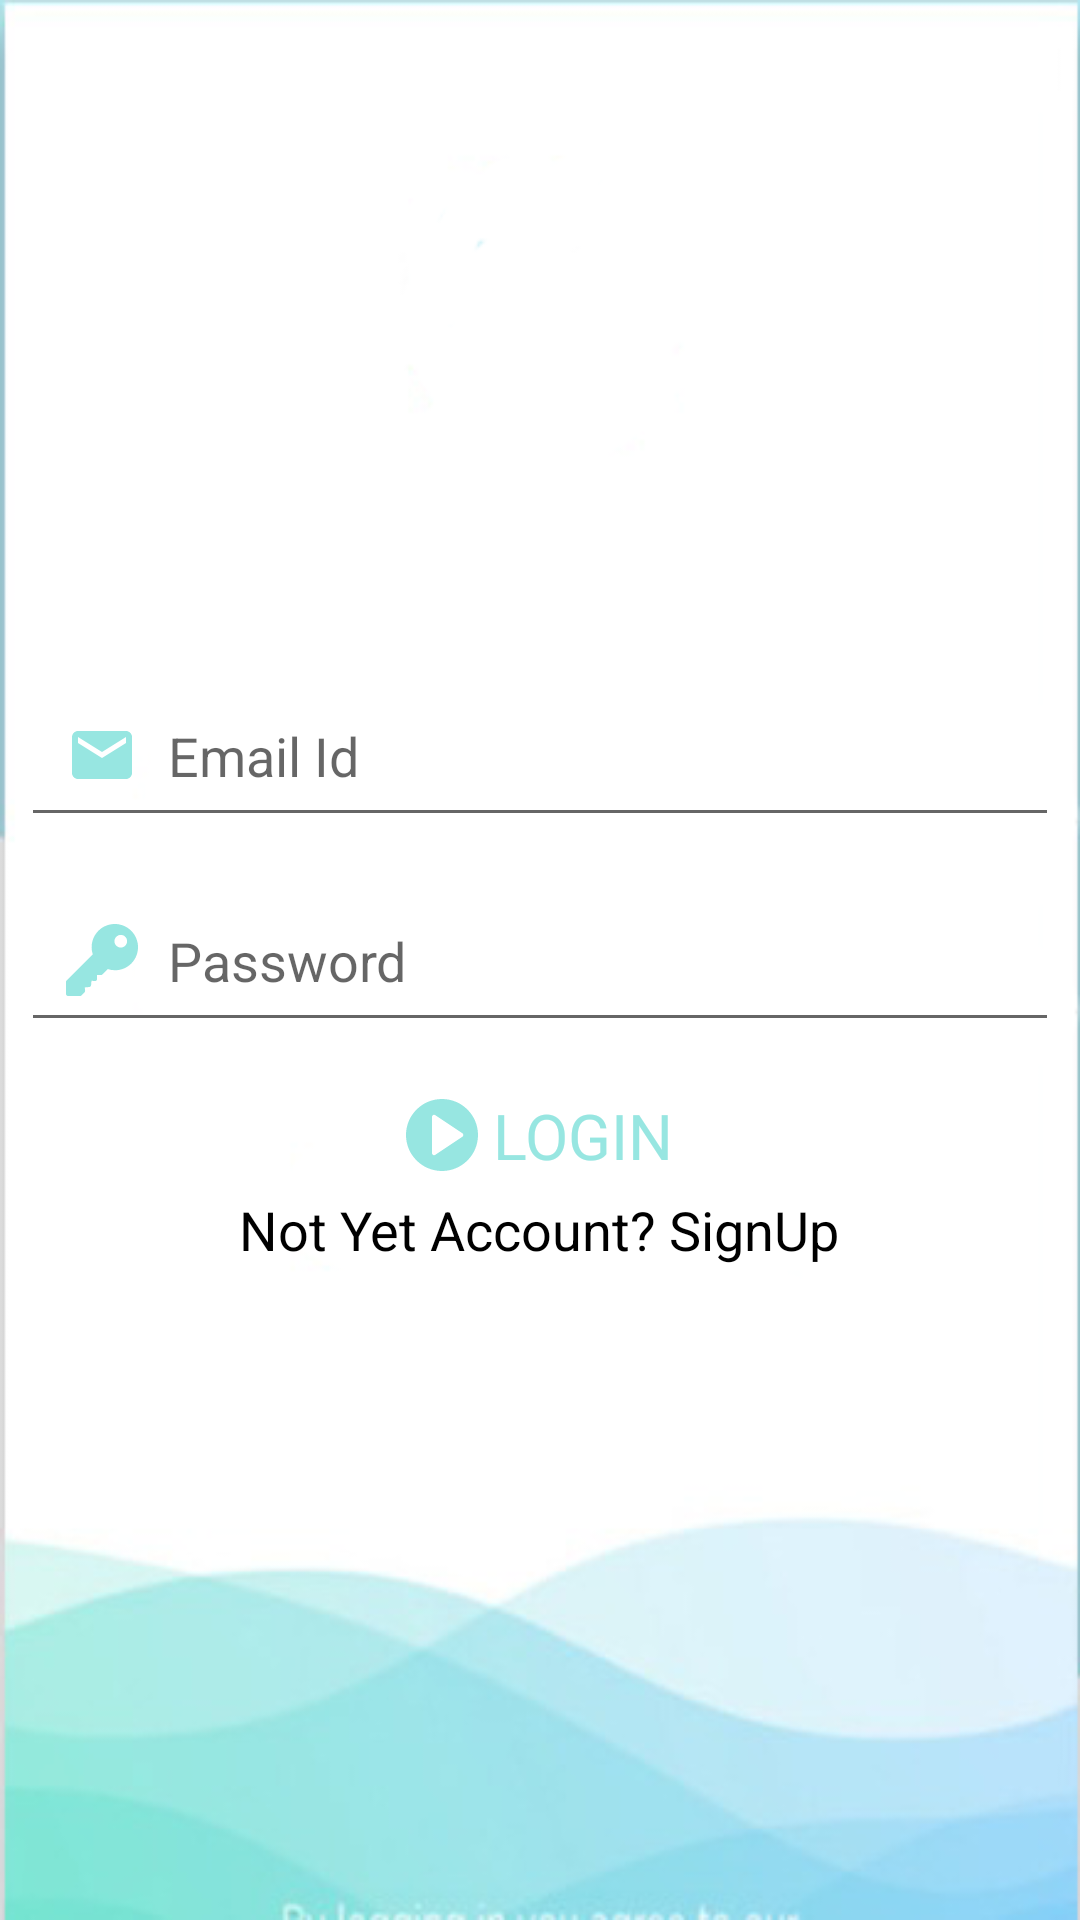

Android layout source for this screen:
<!-- AndroidManifest.xml: application theme AppTheme -->
<!-- res/layout/activity_login.xml -->
<?xml version="1.0" encoding="utf-8"?>
<LinearLayout xmlns:android="http://schemas.android.com/apk/res/android"
    xmlns:app="http://schemas.android.com/apk/res-auto"
    xmlns:tools="http://schemas.android.com/tools"
    android:layout_width="match_parent"
    android:layout_height="match_parent"
    android:background="@drawable/theme"
    android:orientation="vertical"
    android:gravity="center"
    tools:context=".activity.LoginActivity">


         <EditText
             android:layout_width="match_parent"
             android:layout_height="wrap_content"
             android:padding="15dp"
             android:hint="Email Id"
             android:layout_margin="7dp"
             android:drawableLeft="@drawable/ic_baseline_email_24"
             android:drawablePadding="10dp"/>

         <EditText
             android:layout_width="match_parent"
             android:layout_height="wrap_content"
             android:padding="15dp"
             android:hint="Password"
             android:layout_margin="7dp"
             android:inputType="textPassword"
             android:drawableLeft="@drawable/ic_key"
             android:drawablePadding="10dp"/>

          <LinearLayout
        android:layout_width="wrap_content"
        android:layout_height="wrap_content"
        android:gravity="center"
        android:layout_marginTop="10dp"
        android:orientation="horizontal">

        <ImageView
            android:layout_width="wrap_content"
            android:layout_height="wrap_content"
            android:src="@drawable/ic_play"/>
        <TextView
            android:layout_width="wrap_content"
            android:layout_height="wrap_content"
            android:text="LOGIN"
            android:layout_marginLeft="5dp"
            android:textColor="@color/colorPrimary"
            android:textSize="21sp"/>
    </LinearLayout>
       <TextView
           android:id="@+id/text_submit"
           android:layout_width="wrap_content"
           android:layout_height="wrap_content"
           android:layout_marginTop="5dp"
           android:text="Not Yet Account? SignUp"
           android:textSize="18sp"
           android:textColor="#000000"/>
</LinearLayout>
<!-- resources referenced by this layout -->
<resources>
  <color name="colorPrimary">#97e6e1</color>
  <!-- drawable ic_baseline_email_24 (drawable) -->
  <vector android:height="24dp" android:tint="#97e6e1"
      android:viewportHeight="24" android:viewportWidth="24"
      android:width="24dp" xmlns:android="http://schemas.android.com/apk/res/android">
      <path android:fillColor="@android:color/white" android:pathData="M20,4L4,4c-1.1,0 -1.99,0.9 -1.99,2L2,18c0,1.1 0.9,2 2,2h16c1.1,0 2,-0.9 2,-2L22,6c0,-1.1 -0.9,-2 -2,-2zM20,8l-8,5 -8,-5L4,6l8,5 8,-5v2z"/>
  </vector>
  <!-- drawable ic_key (drawable) -->
  <vector xmlns:android="http://schemas.android.com/apk/res/android"
      android:width="24dp"
      android:height="24dp"
      android:viewportWidth="512"
      android:viewportHeight="512">
    <path
        android:fillColor="#97e6e1"
        android:pathData="M463.748,48.251c-64.336,-64.336 -169.013,-64.335 -233.349,0.001c-43.945,43.945 -59.209,108.706 -40.181,167.461L4.396,401.536c-2.813,2.813 -4.395,6.621 -4.395,10.606V497c0,8.291 6.709,15 15,15h84.858c3.984,0 7.793,-1.582 10.605,-4.395l21.211,-21.226c3.237,-3.237 4.819,-7.778 4.292,-12.334l-2.637,-22.793l31.582,-2.974c7.178,-0.674 12.847,-6.343 13.521,-13.521l2.974,-31.582l22.793,2.651c4.233,0.571 8.496,-0.85 11.704,-3.691c3.193,-2.856 5.024,-6.929 5.024,-11.206V363h27.422c3.984,0 7.793,-1.582 10.605,-4.395l38.467,-37.958c58.74,19.043 122.381,4.929 166.326,-39.046C528.084,217.266 528.084,112.587 463.748,48.251zM421.313,154.321c-17.549,17.549 -46.084,17.549 -63.633,0s-17.549,-46.084 0,-63.633s46.084,-17.549 63.633,0S438.861,136.772 421.313,154.321z"/>
  </vector>
  <!-- drawable ic_play (drawable) -->
  <vector xmlns:android="http://schemas.android.com/apk/res/android"
      android:width="24dp"
      android:height="24dp"
      android:viewportWidth="512"
      android:viewportHeight="512">
    <path
        android:fillColor="#97e6e1"
        android:pathData="M437.019,74.98C388.667,26.628 324.38,0 256,0C187.619,0 123.332,26.629 74.98,74.98C26.629,123.332 0,187.62 0,256c0,68.381 26.629,132.668 74.98,181.02C123.332,485.371 187.619,512 256,512c68.38,0 132.667,-26.629 181.019,-74.98C485.371,388.667 512,324.38 512,256S485.371,123.333 437.019,74.98zM400.887,268.482L208.086,397.014c-2.51,1.674 -5.411,2.52 -8.321,2.52c-2.427,0 -4.859,-0.588 -7.077,-1.775c-4.877,-2.609 -7.922,-7.693 -7.922,-13.225V127.467c0,-5.532 3.045,-10.615 7.922,-13.225c4.876,-2.61 10.795,-2.325 15.398,0.745L400.887,243.52c4.173,2.782 6.68,7.466 6.68,12.481C407.566,261.017 405.06,265.699 400.887,268.482z"/>
  </vector>
  <!-- drawable theme: png bitmap (drawable, 36440 bytes) -->
  <style name="AppTheme" parent="Theme.AppCompat.Light.NoActionBar">
          
          <item name="colorPrimary">@color/colorPrimary</item>
          <item name="colorPrimaryDark">@color/colorPrimaryDark</item>
          <item name="colorAccent">@color/colorAccent</item>
      </style>
  <color name="colorPrimaryDark">#618833</color>
  <color name="colorAccent">#FF9800</color>
</resources>
